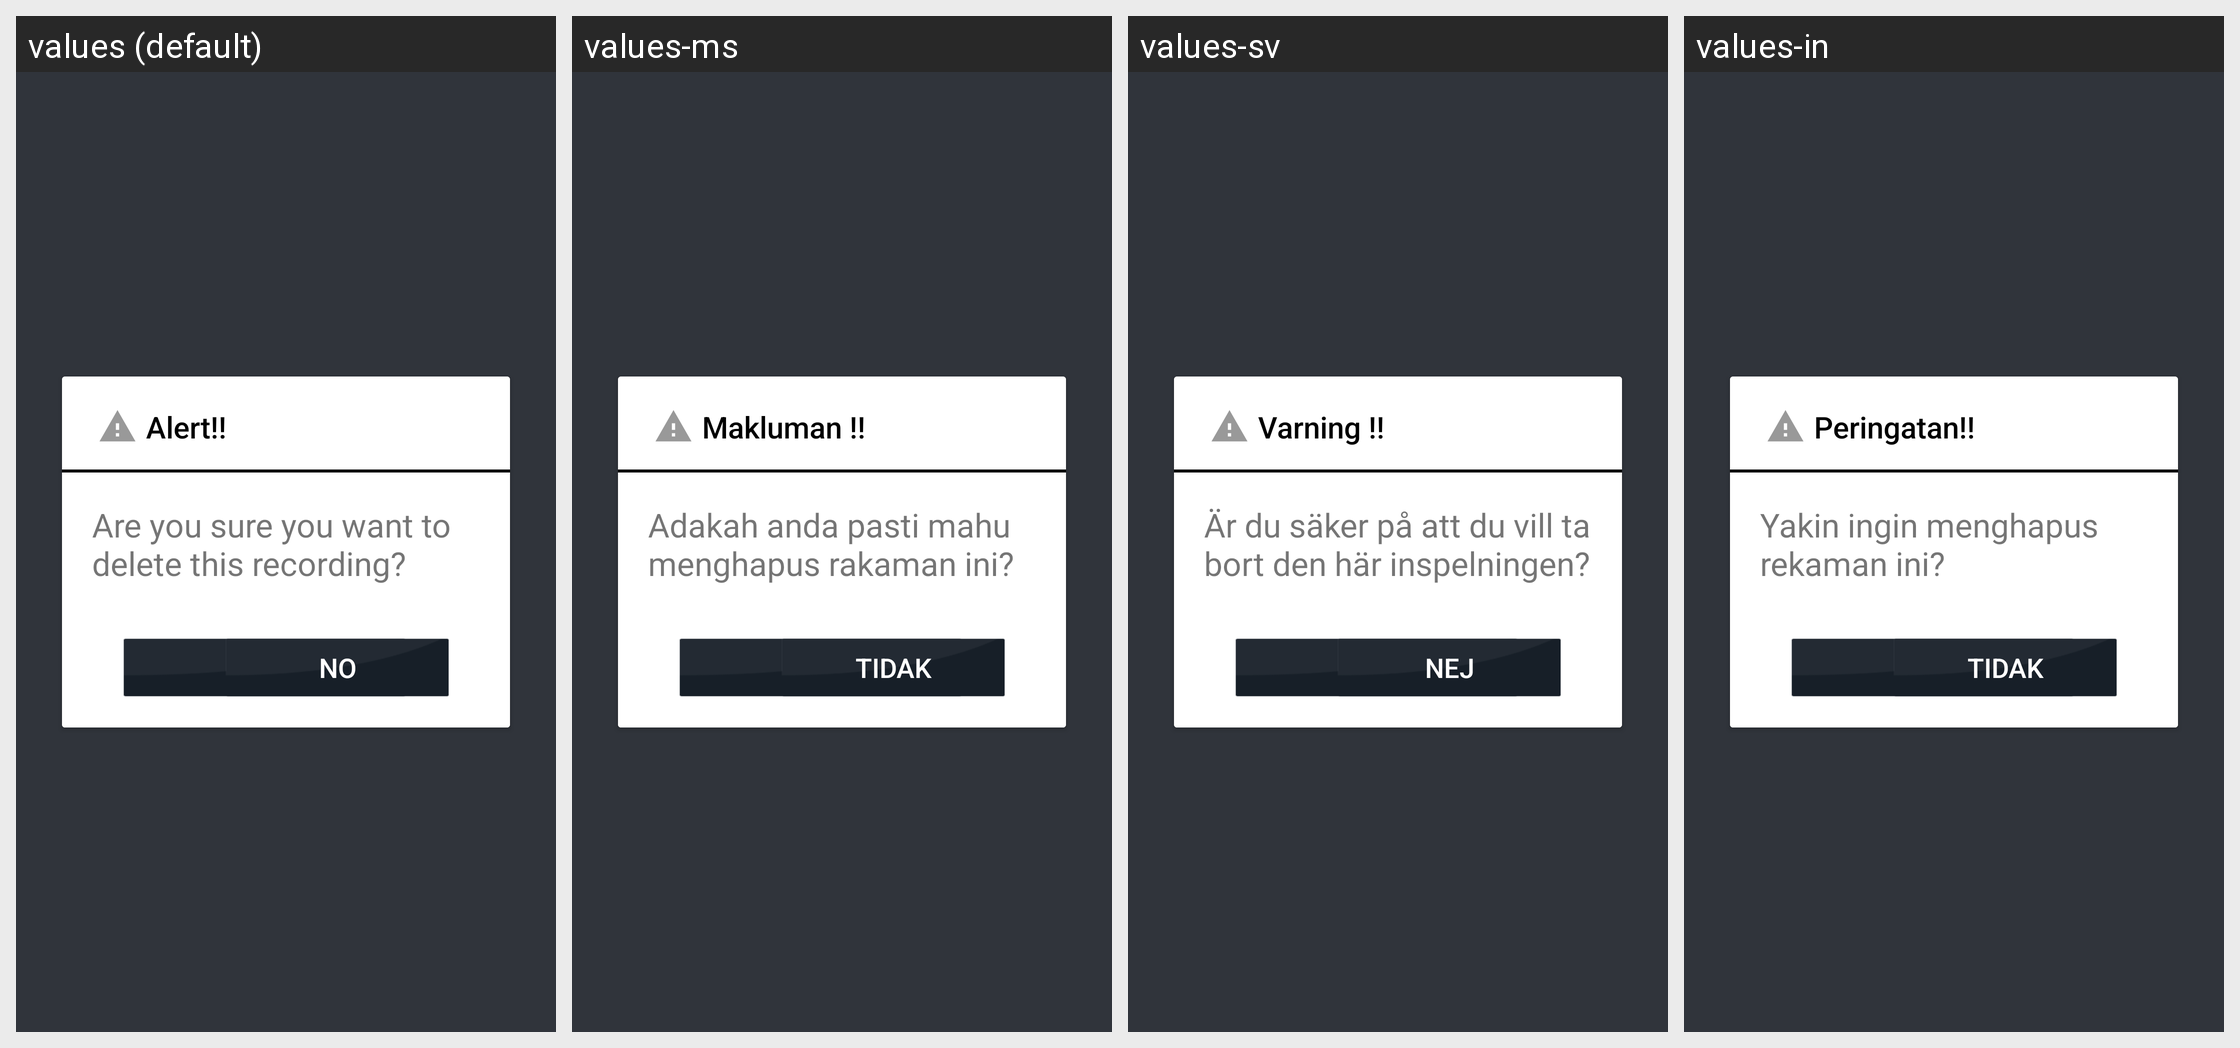

The Android screen above is rendered under several locales of the same app. Produce the string resources it draws, with the default and per-locale values.
Android screen res/layout/delete_recording_popup_tv.xml rendered under 4 locales, left to right: values (default), values-ms, values-sv, values-in. Device: Nexus 5 (rendered at 1080×1920; each locale shown at half size, 540×960, under a caption strip naming it); theme AppTheme.
Other locales in the repository, not shown: values-af, values-am, values-ar, values-as, values-az, values-be, values-bg, values-bn, values-bs, values-ca, values-cs, values-da, values-de, values-el, values-en-rCA, values-en-rGB, values-en-rIN, values-en-rXC, values-es, values-es-rUS, values-et, values-eu, values-fa, values-fi, values-fr, values-fr-rCA, values-gl, values-gu, values-he, values-hi, values-hr, values-hu, values-hy, values-id, values-is, values-it, values-iw, values-ja, values-ka, values-kk, values-km, values-kn, values-ko, values-ky, values-lo, values-lt, values-lv, values-mk, values-ml, values-mn, values-mr, values-my, values-nb, values-ne, values-nl, values-or, values-pa, values-pl, values-pt, values-pt-rBR, values-pt-rPT, values-ro, values-ru, values-si, values-sk, values-sl, values-sq, values-sr, values-sw, values-ta, values-te, values-th, values-tl, values-tr, values-uk, values-ur, values-uz, values-vi, values-zh-rCN, values-zh-rHK, values-zh-rTW, values-zu.
Strings drawn on this screen, with the default value and each locale's value (text and hints the layout hard-codes, and strings that could not be matched under every locale, appear in the picture but are not listed):

alert
  values: Alert!!
  values-ms: Makluman !!
  values-sv: Varning !!
  values-in: Peringatan!!

delete_this_recording
  values: Are you sure you want to delete this recording?
  values-ms: Adakah anda pasti mahu menghapus rakaman ini?
  values-sv: Är du säker på att du vill ta bort den här inspelningen?
  values-in: Yakin ingin menghapus rekaman ini?

yes
  values: Yes
  values-ms: Ya
  values-sv: Ja
  values-in: Ya

no
  values: NO
  values-ms: TIDAK
  values-sv: NEJ
  values-in: TIDAK
